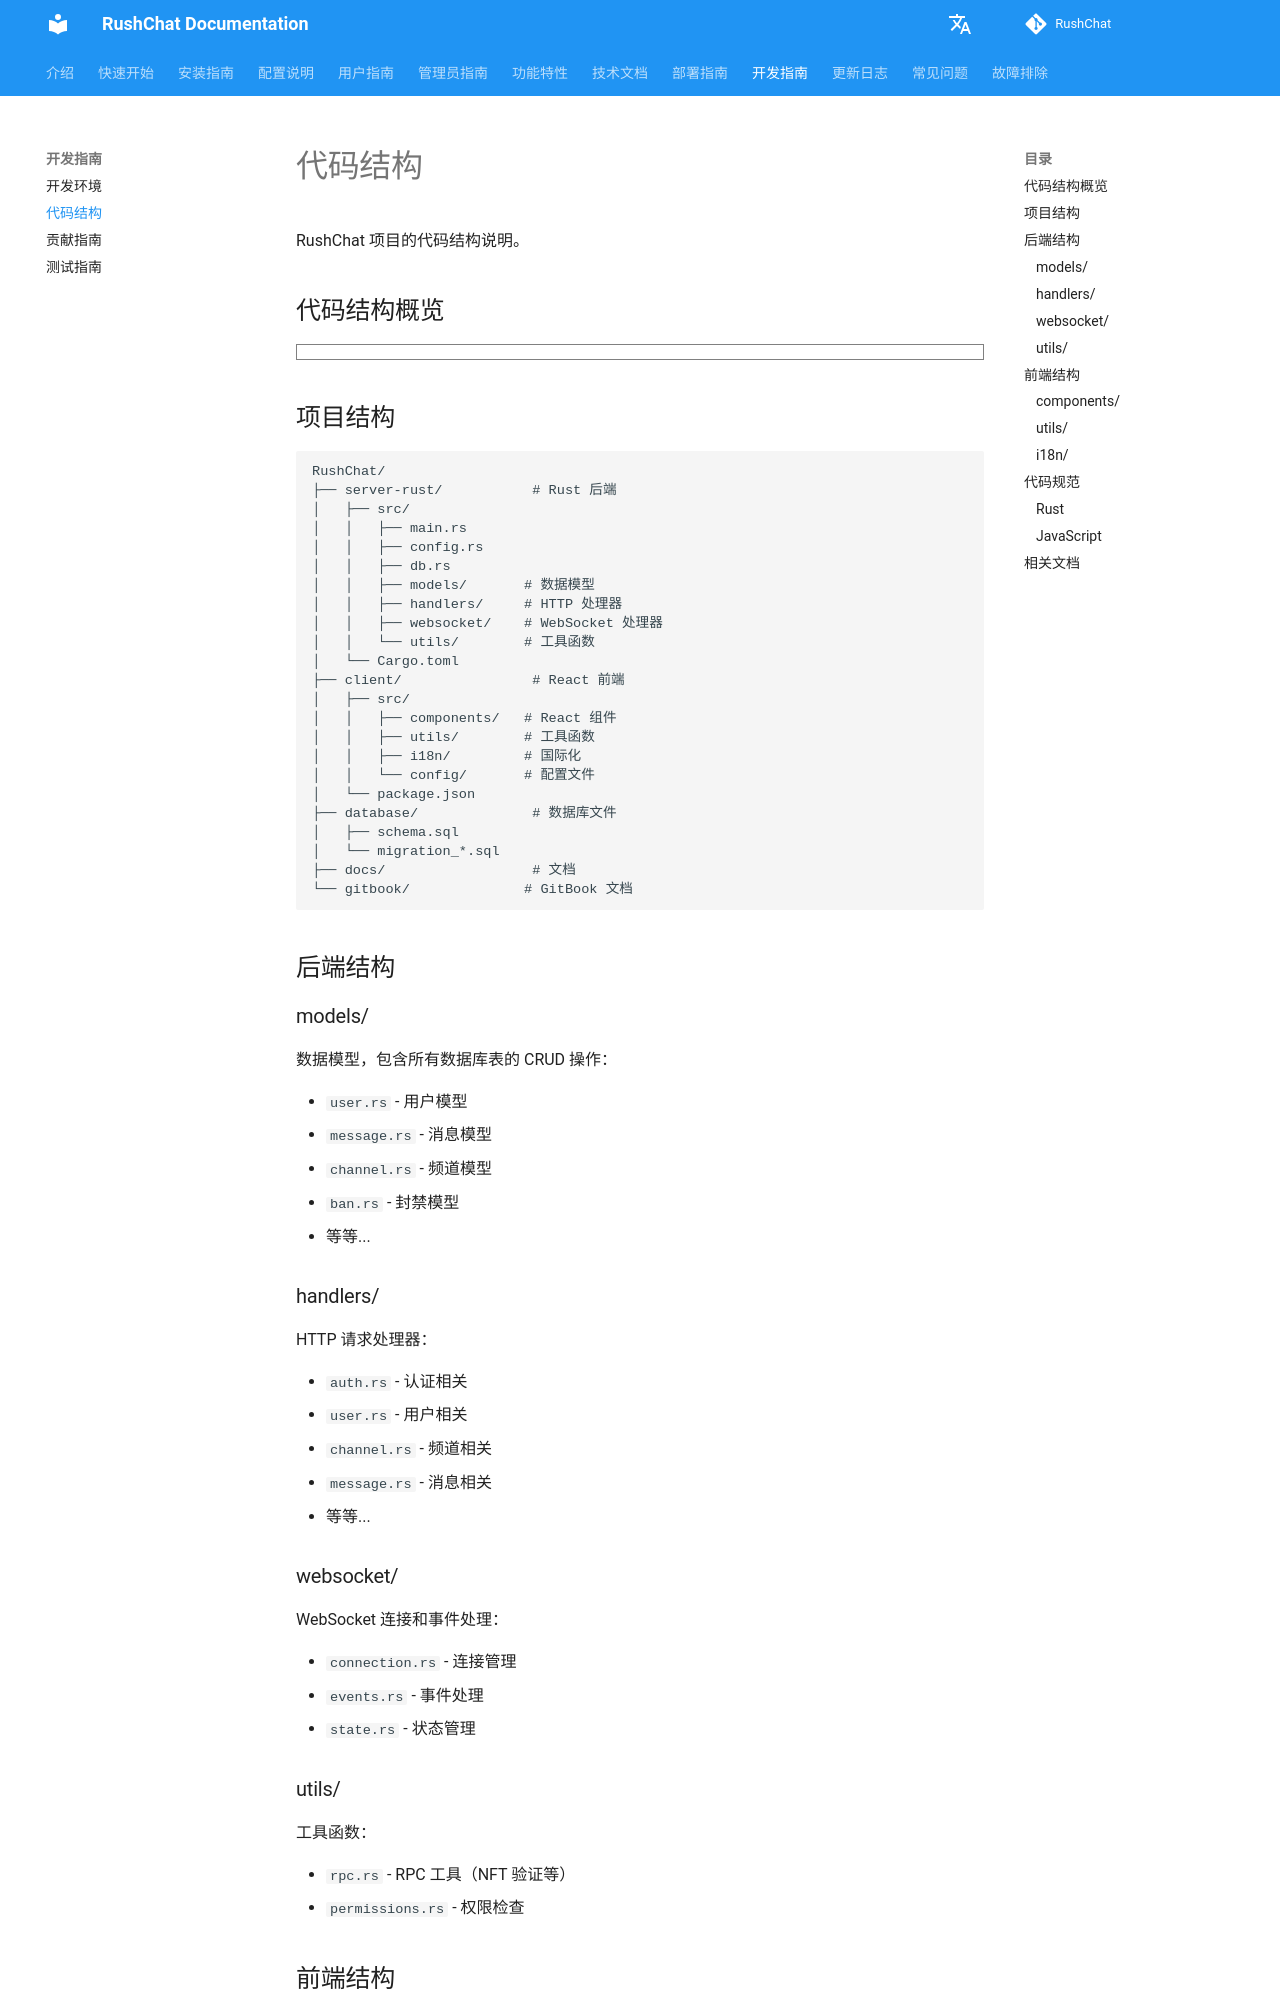

repository: loserxdev/rushchat · page: zh/development/structure/index.html · generator: mkdocs

# 代码结构

RushChat 项目的代码结构说明。

## 代码结构概览

```markmap
# 代码结构
## 项目结构
- server-rust/
  - Rust后端
  - Cargo.toml
  - src/
- client/
  - React前端
  - package.json
  - src/
- database/
  - schema.sql
  - migration_*.sql
- docs/
  - 项目文档
- gitbook/
  - GitBook文档
## 后端结构
- models/
  - 数据模型
  - CRUD操作
- handlers/
  - HTTP处理器
  - 路由处理
- websocket/
  - WebSocket处理
  - 事件处理
- utils/
  - 工具函数
  - RPC工具
## 前端结构
- components/
  - React组件
  - UI组件
- utils/
  - 工具函数
  - WebSocket
  - 钱包
- i18n/
  - 国际化
  - 多语言
- config/
  - 配置文件
  - Wagmi配置
```

## 项目结构

```
RushChat/
├── server-rust/           # Rust 后端
│   ├── src/
│   │   ├── main.rs
│   │   ├── config.rs
│   │   ├── db.rs
│   │   ├── models/       # 数据模型
│   │   ├── handlers/     # HTTP 处理器
│   │   ├── websocket/    # WebSocket 处理器
│   │   └── utils/        # 工具函数
│   └── Cargo.toml
├── client/                # React 前端
│   ├── src/
│   │   ├── components/   # React 组件
│   │   ├── utils/        # 工具函数
│   │   ├── i18n/         # 国际化
│   │   └── config/       # 配置文件
│   └── package.json
├── database/              # 数据库文件
│   ├── schema.sql
│   └── migration_*.sql
├── docs/                  # 文档
└── gitbook/              # GitBook 文档
```

## 后端结构
